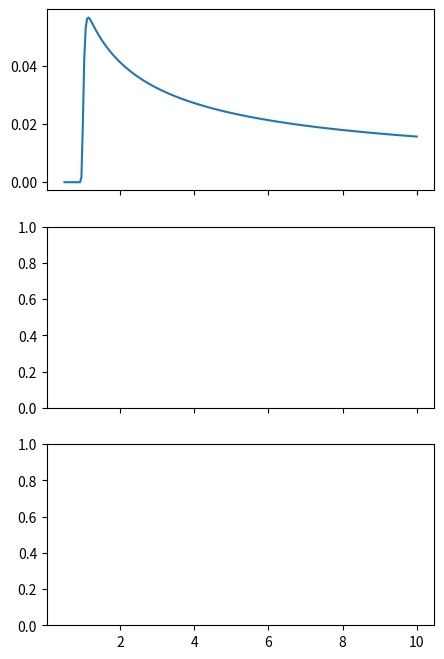

Write the Python code that produced this figure. (Note: this script raises an exception after producing the figure.)
"""
Code to compute the cooling coefficient for blackbody radiation 
around a binary with given mass and semi-major axis
"""

from logging import getLogger
from typing import NamedTuple
from math import sqrt

pi = 3.14159265359
cgs = dict(
		G = 6.6725985e-8,
		c = 2.99792458e10,
		kb = 1.38065812e-16,
		h = 6.62607015e-27, # erg s
		sigmab = 5.6705119e-5,
		mp = 1.6726e-24,
		kappa = 0.4,            # electron scattering
		pc = 3.085678e18,
		msun = 1.989e33,
		yr = 3.254e7,
	)

band_limits = {
            "nir":      (1.0e14, 3.0e14),
            "optical":  (3.0e14, 8.0e14),
            "uv":       (8.0e14, 3.0e16),
            "euv":      (3.29e15, 3.0e16),
            "xray":     (3.0e16, 3.0e19),
        }

logger = getLogger(__name__)

class ShakuraSunyaevDisk(NamedTuple):
	"""The central mass, length scale (e.g. binary separation), alpha, and mach number (at r=3a)
	   for a Shakura-Sunyaev alpha-disk (Frank, King, & Raine 2002) 
		- for numerical reasons the disk Mach number at r=3a is supplied (as oppoed to the
		  accretion rate), and mdot as a fraction of the eddington rate is determined 
		  accordingly
	"""

	central_mass_msun : float
	length_scale_pc   : float
	mach_number_a     : float
	alpha             : float
	gamma             : float
	# fix_fedd          : float # 0 if not used; >0 is used

	# -------------------------------------------------------------------------
	@property
	def _mass(self) -> float:
		return self.central_mass_msun * cgs['msun']

	@property
	def _length(self) -> float:
		return self.length_scale_pc * cgs['pc']
	
	@property
	def _time(self) -> float:
		return sqrt(self._length**3 / self._GM)  # Omega_b^-1

	@property
	def _GM(self) -> float:
		return self._mass * cgs['G']

	@property
	def _rschwz(self):
		return 2 * self._GM / cgs['c']**2

	@property
	def _accretion_efficiency(self):
		return 0.1
	
	@property
	def _eddington_rate(self) -> float:
		return 4 * pi * self._GM / cgs['kappa'] / cgs['c'] / self._accretion_efficiency

	@property
	def _eddington_fraction(self) -> float:
		"""Calculated for provided Mach number at r=3a

		   f_edd = 4pi * sqrt(2/3) * (mp^4 / kb^4 * sigmab / kappa * alpha)^(1/2) * (GM)^(7/4) * Mach(r)^-5 * r^(-1/4) / Mdot_edd
		"""
		# if self.fix_fedd > 0.0:
		# 	return self.fix_fedd
		# else:
		# 	f0 = 10.2604 * (cgs['mp']**4 / cgs['kb']**4 * cgs['sigmab'] / cgs['kappa'])**0.5 * self.gamma**(-2.)
		# 	return f0 * self.alpha**0.5 * self._GM**(7./4.) * self._length**(-1./4.) * self.mach_number_a**-5 / self._eddington_rate
		f0 = 10.2604 * (cgs['mp']**4 / cgs['kb']**4 * cgs['sigmab'] / cgs['kappa'])**0.5 * self.gamma**(-2.)
		return f0 * self.alpha**0.5 * self._GM**(7./4.) * self._length**(-1./4.) * self.mach_number_a**-5 / self._eddington_rate
	
	@property
	def _accretion_rate(self) -> float:
		# if self.fix_fedd > 0.0:
		# 	return self.fix_fedd * self._eddington_rate
		# else:
		# 	return self._eddington_fraction * self._eddington_rate
		return self._eddington_fraction * self._eddington_rate

	@property
	def _surface_density(self) -> float:
		"""Disk surface density scaling in cgs

		   Sigma = (32 / 3^6 / pi^3)^(1/5) * (mp^4 / kb^4 * sigmab / kappa)^(1/5) 
		   			* alpha^(-4/5) * (GM)^(1/5) * Mdot^(3/5) * r^(-3/5)
		"""
		s0 = 0.269274 * (cgs['mp']**4 / cgs['kb']**4 * cgs['sigmab'] / cgs['kappa'])**(1./5.) * self.gamma**(-4./5.)
		return s0 * self.alpha**(-4./5.) * self._GM**(1./5.) * self._accretion_rate**(3./5.) * self._length**(-3./5.)

	@property
	def _surface_pressure(self) -> float:
		"""Disk pressure scaling in cgs

		   P = (1 / 3 / pi) * alpha^-1 * Mdot * (GM)^0.5 * r^(-3/2)
		"""
		return 0.106103 / self.gamma / self.alpha * self._accretion_rate * sqrt(self._GM) * self._length**(-3./2.)

	@property
	def _midplane_temperature(self) -> float:
		"""Disk midplane temperature scaling in cgs (for completeness)

		   T = (3 / 32 / pi^2)^(1/5) * (mp * kappa / kb / sigmab)^(1/5) 
		        * alpha^(-1/5) * (GM)^(3/10) * Mdot^(2/5) * r^(-9/10)
		"""
		t0 = 0.394035 * (cgs['mp'] * cgs['kappa'] / cgs['kb'] / cgs['sigmab'])**(1./5.) * self.gamma**(-1./5.)
		return t0 * self.alpha**(-1./5.) * self._GM**(3./10.) * self._accretion_rate**(2./5.) * self._length**(-9./10.)

	@property
	def _mach_number(self) -> float:
		"""Disk Mach number profile (dimensionless)

		   Mach = 2^(1/2) * (pi^2 / 3)^(1/10) * (mp / kb)^(2/5) * (sigmab / kappa)^(1/10) * alpha^(1/10) * (GM)^(7/20) * Mdot^(-1/5) * r^(1/20)
		"""
		m0 = 1.593063 * (cgs['mp'] / cgs['kb'])**(2./5.) * (cgs['sigmab'] / cgs['kappa'])**(1./10.) * self.gamma**(-2./5.)
		return m0 * self.alpha**(1./10.) * self._GM**(7./20.) * self._accretion_rate**(-1./5.) * self._length**(-1./20.)


	# -------------------------------------------------------------------------
	@property
	def surface_density_coefficient(self) -> float:
		return self._surface_density / (self._mass / self._length**2)

	@property
	def surface_pressure_coefficient(self) -> float:
		return self._surface_pressure / (self._mass / self._time**2)	

	def surface_density_profile(self, r:float) -> float:
		return self.surface_density_coefficient * r**(-3./5.)

	def surface_pressure_profile(self, r:float) -> float:
		return self.surface_pressure_coefficient * r**(-3./2.)

	def optical_depth(self, r:float) -> float:
		return cgs['kappa'] * self._surface_density * r**(-3./5.)

	def mach_number_profile(self, r:float) -> float:
		return self._mach_number * r**(-1./20.)

	def scale_height_profile(self, r: float) -> float:
	    return r / self.mach_number_profile(r)

	def effective_temperature_profile(self, r:float) -> float:
		return (3. * self._GM * self._accretion_rate / (8. * pi * cgs['sigmab']))**(1./4.) * (r * self._length)**(-3./4.)

	def viscous_time(self, r:float) -> float:
		mach = self.mach_number_profile(r)
		return 2. / 3 * mach**2 / self.alpha * r**(3./2.)
		# cs0 = self.gamma * self.surface_pressure_coefficient / self.surface_density_coefficient
		# return 2. / 3. / self.alpha / cs0 * r**(7./5.)

	# -------------------------------------------------------------------------
	@property
	def opacity(self):
		""" Give the gas opcaity in code units 

		    - right now only for electron scattering
		"""
		return cgs['kappa'] / (self._length**2 / self._mass)
	

	def cooling_coefficient(self) -> float:
		"""Assumes avg fluid particle mass is the proton mass
	
				P / Sigma = eps * (gamma - 1)
	
				deps/dt = - Qdot / Sigma  & Qdot = 8 / 3 * sigma_boltzmann / opacity / Sigma * T^4
	
				eps_cooled (dt) = eps * (1 + 3 * cooling_coefficient * Sigma^-2 * eps^3 * dt)^-1/3 
	
				cooling_coefficient = 8/3 * sigma_boltz / opacity * (mp / kb)^4 * (gamma - 1)
		"""
		mp_code = cgs['mp'] /  self._mass
		kb_code = cgs['kb'] / (self._mass * self._length**2 / self._time**2)
		# kappa_code  = cgs['kappa'] / (self._length**2 / self._mass)
		sigmab_code = cgs['sigmab'] / (self._mass / self._time**3)	
		qdot_coeff = 8. / 3. * sigmab_code / self.opacity * (mp_code / kb_code)**4 * (self.gamma - 1.)**4
		logger.info(f"density coefficient : {self.surface_density_coefficient:0.2e}")
		logger.info(f"pressure coefficient : {self.surface_pressure_coefficient:0.2e}")
		logger.info(f"implied eddington fraction : {self._eddington_fraction:0.2e}")
		logger.info(f"approximate optical depth : {self.optical_depth(1.):0.4f}")
		logger.info(f"cooling coefficient : {qdot_coeff:0.2e}")
		return qdot_coeff

# -----------------------------------------------------------------------------
def integrate_flux_chunked(xp, temperature, nu0, nu1, nnu=128, chunk_size=8):
    """
    Return two-sided band-integrated blackbody flux in cgs:
    erg s^-1 cm^-2.
    """
    nus = xp.logspace(xp.log10(nu0), xp.log10(nu1), nnu)
    f_band = xp.zeros_like(temperature)
    for i0 in range(0, nnu - 1, chunk_size):
        i1 = min(i0 + chunk_size + 1, nnu)
        nu = nus[i0:i1]
        xplanck = xp.minimum(cgs["h"] * nu[:, None, None] / (cgs["kb"] * temperature[None, :, :]), 700.0)
        bnu = (2.0 * cgs["h"] * nu[:, None, None]**3 / cgs["c"]**2 / xp.expm1(xplanck))
        fnu = 2.0 * xp.pi * bnu
        f_band += xp.trapz(fnu, nu, axis=0)
    return f_band

def remapped_effective_temperature(
    sig,
    pre,
    omega,
    disk,
    ftarget=0.5,
):
    """
    Return effective temperature in Kelvin and effective optical depth.

    Parameters
    ----------
    ftarget : float
        Target eddington fraction
    sig, pre : array-like
        Code-unit surface density and vertically integrated pressure.
    omega : array-like
        Code-unit local orbital frequency.
    mass_unit, length_unit : float
        Physical code units in cgs: grams and cm.
    opacity : float
        Electron-scattering opacity in code units.
    """
    fedd = disk._eddington_fraction
    density = sig * (ftarget / fedd)**(3./5.)
    pressure = pre * (ftarget / fedd)
    mp = cgs['mp'] / disk._mass
    kb = cgs['kb'] / (disk._mass * disk._length**2 / disk._time**2)
    temperature = (mp / kb) * pressure / density
    h = (disk.gamma * pressure / density)**0.5 / omega
    rho_cgs = 0.5 * density / h * (disk._mass / disk._length**3)
    kappa_abs = 5e24 * rho_cgs * temperature**(-7./2.) / (disk._length**2 / disk._mass)
    tau_es = density * disk.opacity
    tau_abs = density * kappa_abs
    tau_tot = tau_es + tau_abs
    tau_eff = (3.0 * tau_abs * tau_tot)**0.5
    teff = (4. / 3. / tau_tot)**0.25 * temperature
    return teff, tau_eff


# =============================================================================
if __name__ == '__main__':
	import numpy as np
	import matplotlib.pyplot as plt

	r = np.linspace(0.5, 10., 250)
	ss = ShakuraSunyaevDisk(
        	central_mass_msun=8e6, 
        	length_scale_pc=9.7e-4,
        	mach_number_a=21,
        	alpha=0.1,
        	gamma=5./3.,
        )
	print("fedd : ", ss._eddington_fraction)

	fcavity = 0.0001 + 0.9999 * np.exp(-((1.0 / r) ** 30))
	fig, [ax1, ax2, ax3] = plt.subplots(3, 1, sharex=True, figsize=[5,8])
	ax1.plot(r, ss.surface_density_profile(r) * fcavity, c='C0')
	ax1.plot(r, ss.surface_density_goodman() / (ss._mass / ss._length**2) * r**(-3./5.) * fcavity, c='C1', ls='--')
	ax1.plot(r, 0.057 * r**(-3./5.) * fcavity, c='C3')

	ax2.plot(r, ss.surface_pressure_profile(r) * fcavity, c='C0')
	ax2.plot(r, ss.surface_pressure_goodman() / (ss._mass / ss._time**2) * r**(-3./2.) * fcavity, c='C1', ls='--')
	ax2.plot(r, pi * 6.7e-5 * r**(-3./2.) * fcavity, c='C3')

	ax3.plot(r, ss.surface_pressure_profile(r) / ss.surface_density_profile(r), c='C0')
	ax3.plot(r, 6.7e-5 * r**(-3./2.) / (0.057 * r**(-3./5.)), c='C3')

	ax1.set_ylabel(r'$\Sigma$')
	ax2.set_ylabel(r'$P$')
	ax3.set_ylabel(r'$c_s^2$')
	ax3.set_xlabel(r'$r$')

	plt.tight_layout()
	plt.subplots_adjust(hspace=0.1)
	plt.show()
